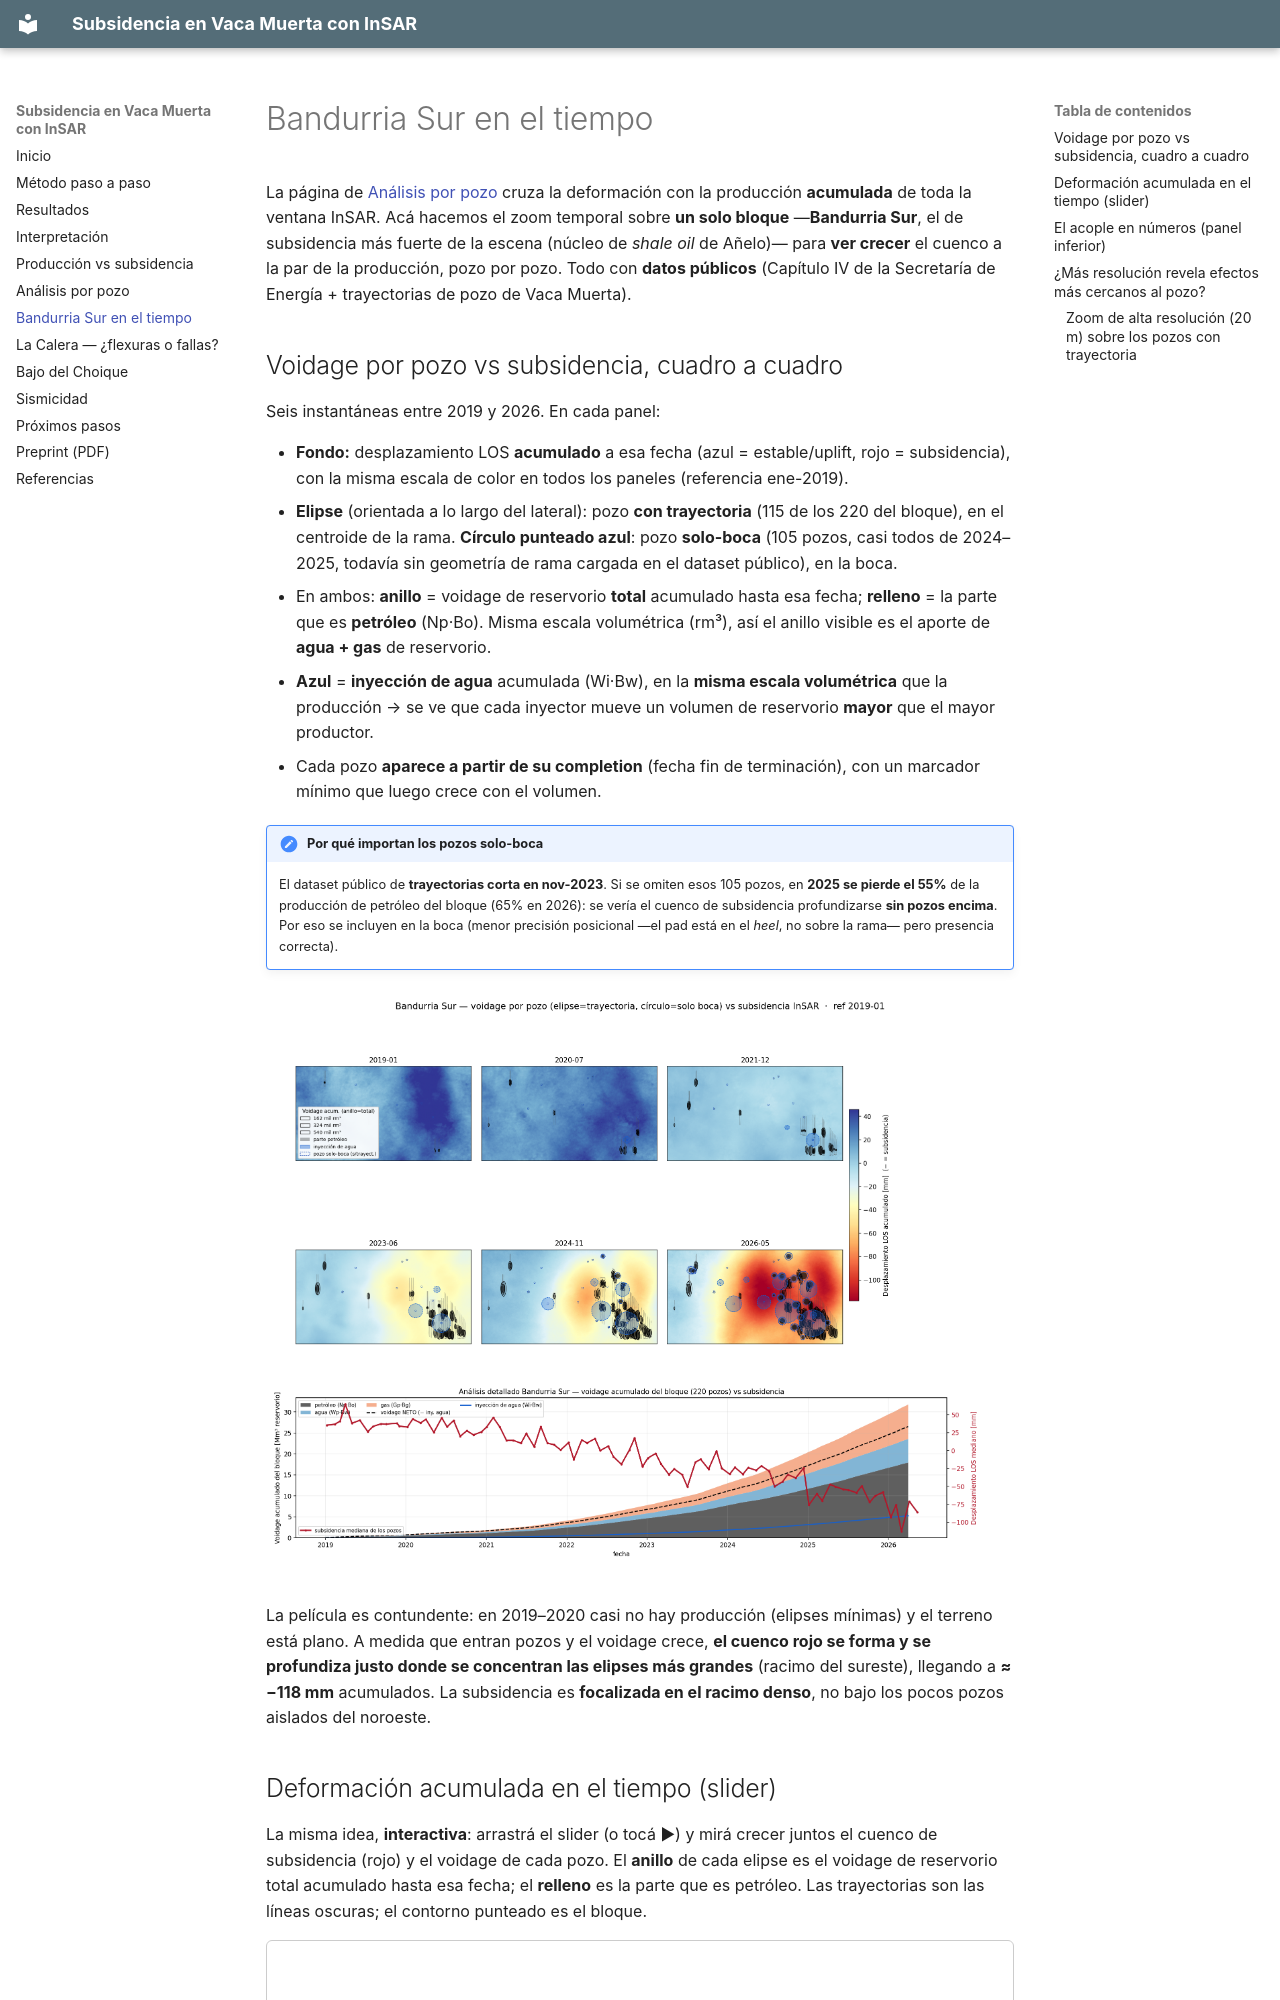

repository: mpodeley/vaca-muerta-insar · page: bandurria-sur/index.html · generator: mkdocs

# Bandurria Sur en el tiempo

La página de [Análisis por pozo](pozos.md) cruza la deformación con la producción **acumulada** de
toda la ventana InSAR. Acá hacemos el zoom temporal sobre **un solo bloque** —**Bandurria Sur**, el de
subsidencia más fuerte de la escena (núcleo de *shale oil* de Añelo)— para **ver crecer** el cuenco a la
par de la producción, pozo por pozo. Todo con **datos públicos** (Capítulo IV de la Secretaría de
Energía + trayectorias de pozo de Vaca Muerta).

## Voidage por pozo vs subsidencia, cuadro a cuadro

Seis instantáneas entre 2019 y 2026. En cada panel:

- **Fondo:** desplazamiento LOS **acumulado** a esa fecha (azul = estable/uplift, rojo = subsidencia),
  con la misma escala de color en todos los paneles (referencia ene-2019).
- **Elipse** (orientada a lo largo del lateral): pozo **con trayectoria** (115 de los 220 del bloque),
  en el centroide de la rama. **Círculo punteado azul**: pozo **solo-boca** (105 pozos, casi todos de
  2024–2025, todavía sin geometría de rama cargada en el dataset público), en la boca.
- En ambos: **anillo** = voidage de reservorio **total** acumulado hasta esa fecha; **relleno** = la
  parte que es **petróleo** (Np·Bo). Misma escala volumétrica (rm³), así el anillo visible es el aporte
  de **agua + gas** de reservorio.
- **Azul** = **inyección de agua** acumulada (Wi·Bw), en la **misma escala volumétrica** que la
  producción → se ve que cada inyector mueve un volumen de reservorio **mayor** que el mayor productor.
- Cada pozo **aparece a partir de su completion** (fecha fin de terminación), con un marcador mínimo que
  luego crece con el volumen.

!!! note "Por qué importan los pozos solo-boca"
    El dataset público de **trayectorias corta en nov-2023**. Si se omiten esos 105 pozos, en **2025 se
    pierde el 55%** de la producción de petróleo del bloque (65% en 2026): se vería el cuenco de
    subsidencia profundizarse **sin pozos encima**. Por eso se incluyen en la boca (menor precisión
    posicional —el pad está en el *heel*, no sobre la rama— pero presencia correcta).

![Bandurria Sur — voidage por pozo (elipse) vs subsidencia InSAR, 6 timesteps + panel temporal](assets/bsur_timesteps.png){ loading=lazy }

La película es contundente: en 2019–2020 casi no hay producción (elipses mínimas) y el terreno está
plano. A medida que entran pozos y el voidage crece, **el cuenco rojo se forma y se profundiza justo
donde se concentran las elipses más grandes** (racimo del sureste), llegando a **≈ −118 mm** acumulados.
La subsidencia es **focalizada en el racimo denso**, no bajo los pocos pozos aislados del noroeste.
